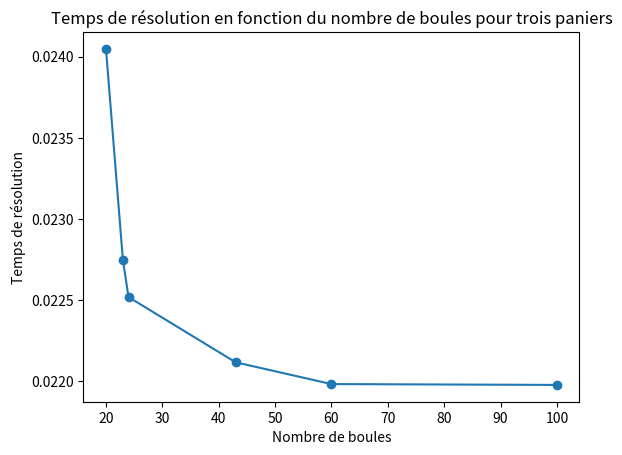

This chart was generated by the following Python code:
import os
import time
from matplotlib import pyplot as plt

time_val = []
sat = []
n_tab = []
n3 = [20, 23, 24, 43, 60, 100]
n4 = [60, 66, 67, 100]
n5 = [140, 150, 160, 170, 171]
n_tab.append(n3)
n_tab.append(n4)
n_tab.append(n5)

first_part = 'python3 schur_csp.py '
second_part = ' -solver=[choco,v] | python3 test.py'
for k in range(4, 5):
    k_offset = k - 4
    time_val.append([])
    sat.append([])
    for n in n_tab[k_offset]:
        command = first_part + str(k) + " " + str(n) + second_part
        start = time.time()
        stream = os.popen(command)
        output = stream.read()
        end = time.time()
        time_val[k_offset].append(end - start)
        if len(output) > 2:
            sat[k_offset].append("SAT")
        else:
            sat[k_offset].append("UNSAT")

    # plt.plot(n_tab[k_offset], time_val[k_offset])
    # plt.scatter(n_tab[k - 3], time_val[k - 3])
    # for i in range(len(n_tab[k - 3])):
    #     plt.annotate(sat[k - 3][i] + " n: " + str(n_tab[k - 3][i]), (n_tab[k - 3][i], time_val[k - 3][i] * 1.3 + 0.6))
    # plt.xlabel("Nombre de boules")
    # plt.ylabel("Temps de résolution")
    # plt.title("Temps de résolution en fonction du nombre de boules pour " + str(k) + " paniers")
    # plt.show()


ind = 0
print(time_val)
print(sat)
print(n_tab)
plt.plot(n_tab[ind], time_val[ind])
plt.scatter(n_tab[ind], time_val[ind])
for i in range(len(n_tab[ind])):
    plt.annotate(sat[ind][i] + " n: " + str(n_tab[ind][i]), (n_tab[ind][i], time_val[ind][i]*1.3+0.6))
plt.xlabel("Nombre de boules")
plt.ylabel("Temps de résolution")
plt.title("Temps de résolution en fonction du nombre de boules pour trois paniers")
plt.show()
